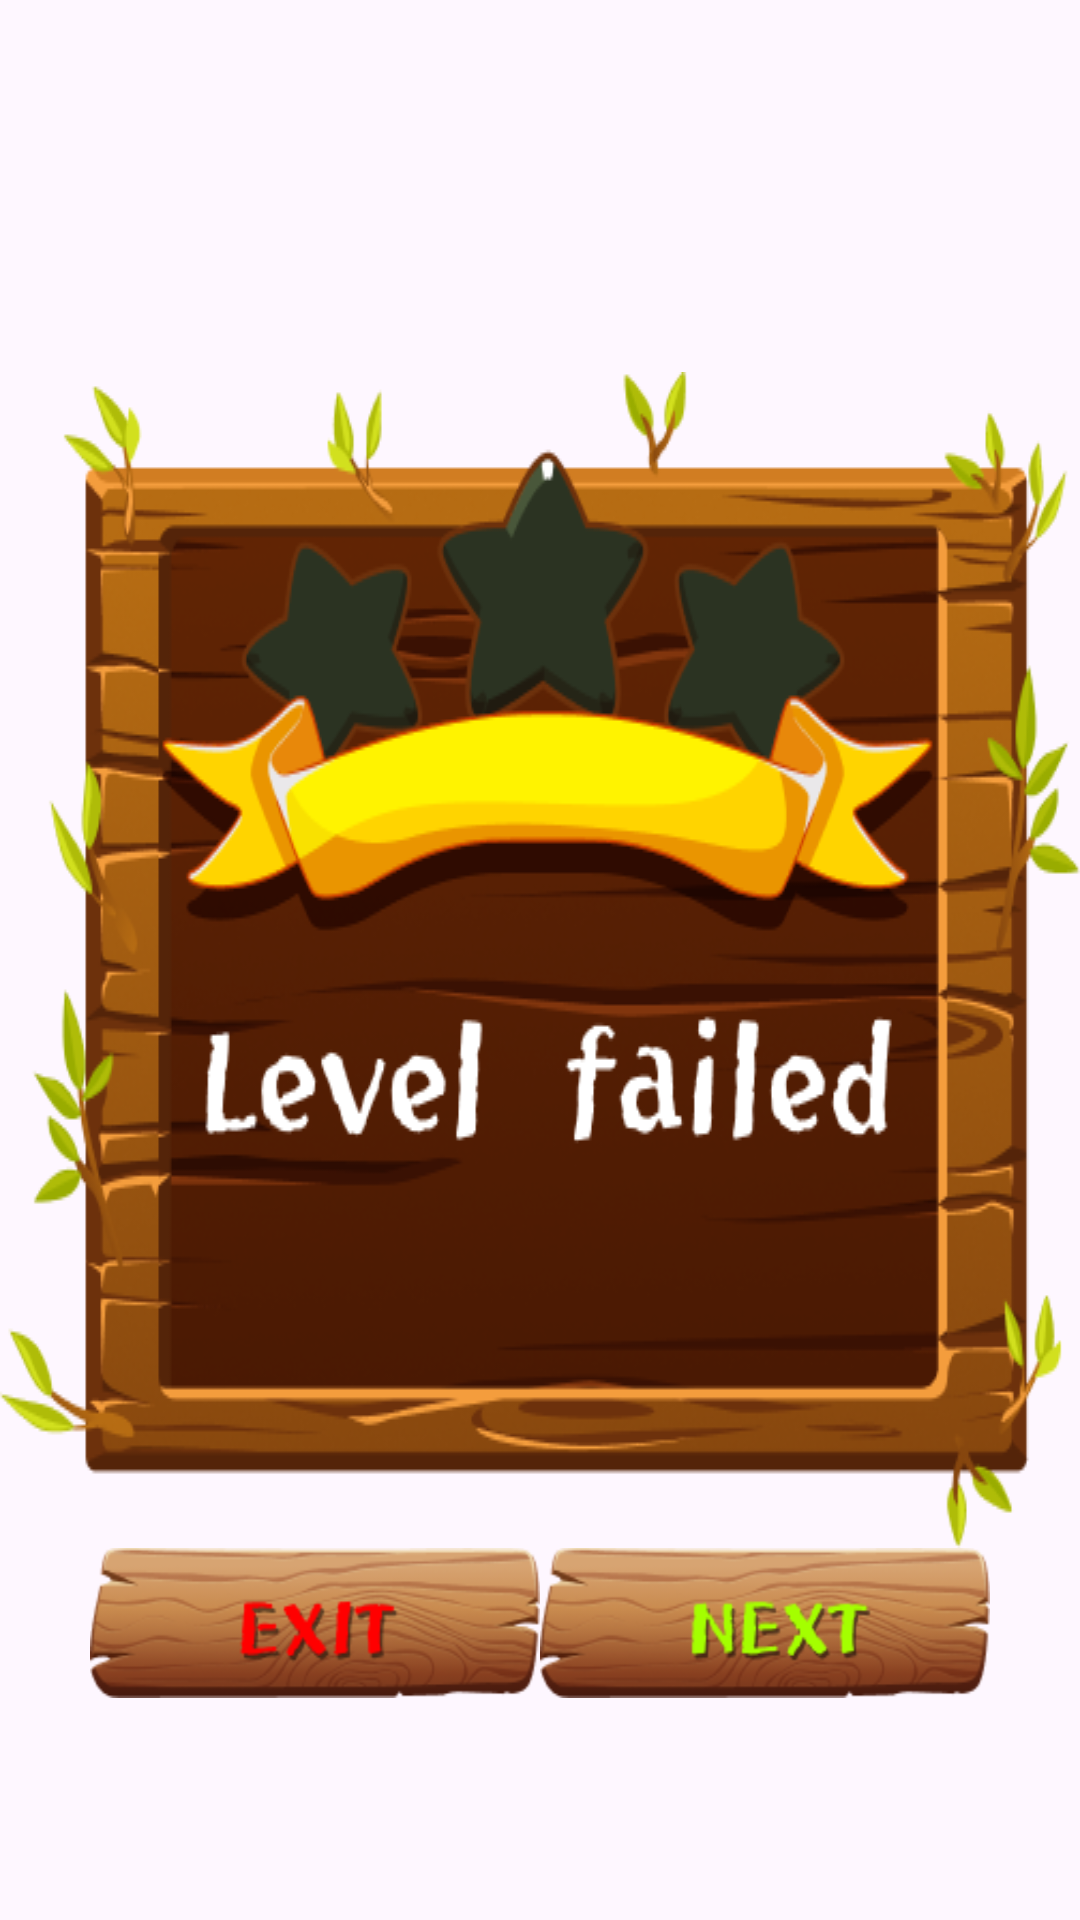

This screen was rendered from an Android layout file. Write that file and the resources it references.
<!-- AndroidManifest.xml: application theme Theme.CipherQuests -->
<!-- res/layout/dialog_game_lose.xml -->
<?xml version="1.0" encoding="utf-8"?>
<androidx.constraintlayout.widget.ConstraintLayout xmlns:android="http://schemas.android.com/apk/res/android"
    xmlns:app="http://schemas.android.com/apk/res-auto"
    android:layout_width="match_parent"
    android:layout_height="match_parent">

    <ImageView
        android:id="@+id/background_dialog_lose"
        android:layout_width="wrap_content"
        android:layout_height="wrap_content"
        android:background="@drawable/failed_dialog"
        android:contentDescription="@string/failed_dialog"
        app:layout_constraintBottom_toBottomOf="parent"
        app:layout_constraintEnd_toEndOf="parent"
        app:layout_constraintStart_toStartOf="parent"
        app:layout_constraintTop_toTopOf="parent" />

    <ImageView
        android:id="@+id/btn_exit"
        android:layout_width="150dp"
        android:layout_height="50dp"
        android:layout_marginStart="30dp"
        android:background="@drawable/button_exit_dialog"
        android:clickable="true"
        android:contentDescription="@string/button_next_dialog"
        android:focusable="true"
        app:layout_constraintStart_toStartOf="parent"
        app:layout_constraintTop_toBottomOf="@+id/background_dialog_lose" />

    <ImageView
        android:id="@+id/btn_next"
        android:layout_width="150dp"
        android:layout_height="50dp"
        android:layout_marginEnd="30dp"
        android:background="@drawable/button_next_dialog"
        android:clickable="true"
        android:contentDescription="@string/button_next_dialog"
        android:focusable="true"
        app:layout_constraintEnd_toEndOf="parent"
        app:layout_constraintTop_toTopOf="@+id/btn_exit" />

</androidx.constraintlayout.widget.ConstraintLayout>
<!-- resources referenced by this layout -->
<resources>
  <!-- drawable button_exit_dialog: png bitmap (drawable, 17958 bytes) -->
  <!-- drawable button_next_dialog: png bitmap (drawable, 18131 bytes) -->
  <!-- drawable failed_dialog: png bitmap (drawable, 102361 bytes) -->
  <string name="button_next_dialog">button_next_dialog</string>
  <string name="failed_dialog">failed_dialog puzzle</string>
  <style name="Theme.CipherQuests" parent="Base.Theme.CipherQuests" />
  <style name="Base.Theme.CipherQuests" parent="Theme.Material3.DayNight.NoActionBar">
          <item name="android:windowNoTitle">true</item>
          <item name="android:windowFullscreen">true</item>
      </style>
</resources>
